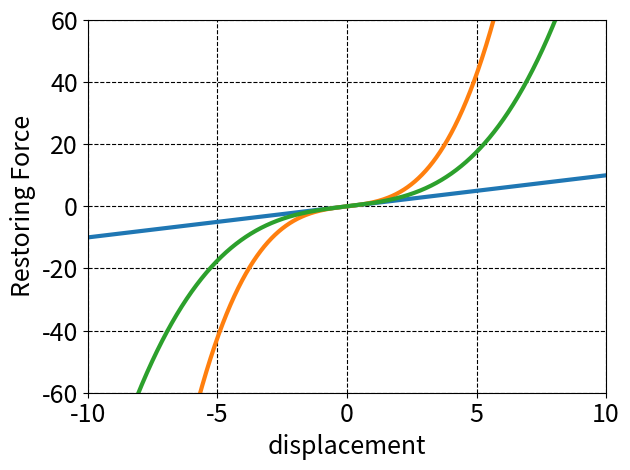

Here is the Python script that generated this plot: (Note: this script raises an exception after producing the figure.)
# -*- coding: utf-8 -*-
u"""復元力特性の図を作成します．"""
import matplotlib.pyplot as plt

HIGH_EPSILON    = 0.3
LOW_EPSILON = 0.1

def drange(begin, end, step):
    u"""小数刻みでrangeできるように拡張
    【引数】begin: 開始の値，end: 終了の値，step: ステップ幅"""
    n = begin
    while n+step < end:
        yield n
        n += step

def duffingRestoringForce(x, epsilon):
    u"""Duffing系の復元力の値を返す
    【引数】x: xの値，epsilon: 非線形強度
    【戻り値】y: 復元力の値"""
    return x + epsilon*x**3


if __name__ == "__main__":
    # xは0.01刻みで-8~+8
    x   = []
    for i in drange(-10,10,0.01):
        x.append(i)
    # Duffing系の復元力
    high_duffing    = []
    for i in range(0, len(x)):
        rf  = duffingRestoringForce(x[i], HIGH_EPSILON)
        high_duffing.append(rf)
    low_duffing = []
    for i in range(0, len(x)):
        rf  = duffingRestoringForce(x[i], LOW_EPSILON)
        low_duffing.append(rf)
    # プロット
    outputPath  = "/usr/local/src/master/fig"
    plt.xlabel("displacement", fontsize=18)
    plt.ylabel("Restoring Force", fontsize=18)
    plt.plot(x, x, lw=3)
    plt.plot(x, high_duffing,  lw=3)
    plt.plot(x, low_duffing,  lw=3)
#   plt.legend(['Linear', 'Duffing($\\varepsilon$='+str(HIGH_EPSILON)+')', 'Duffing($\\varepsilon$='+str(LOW_EPSILON)+')'], loc='upper left')
    plt.xlim([-10, 10])
    plt.ylim([-60, 60])
    plt.grid(which='major',color='black',linestyle='--')
    plt.tick_params(labelsize=18)
    plt.tight_layout()
    filename    = "rf.eps"
    plt.savefig(outputPath+"/"+filename, format='eps', dpi=300) # 解像度高めに
    plt.clf()
